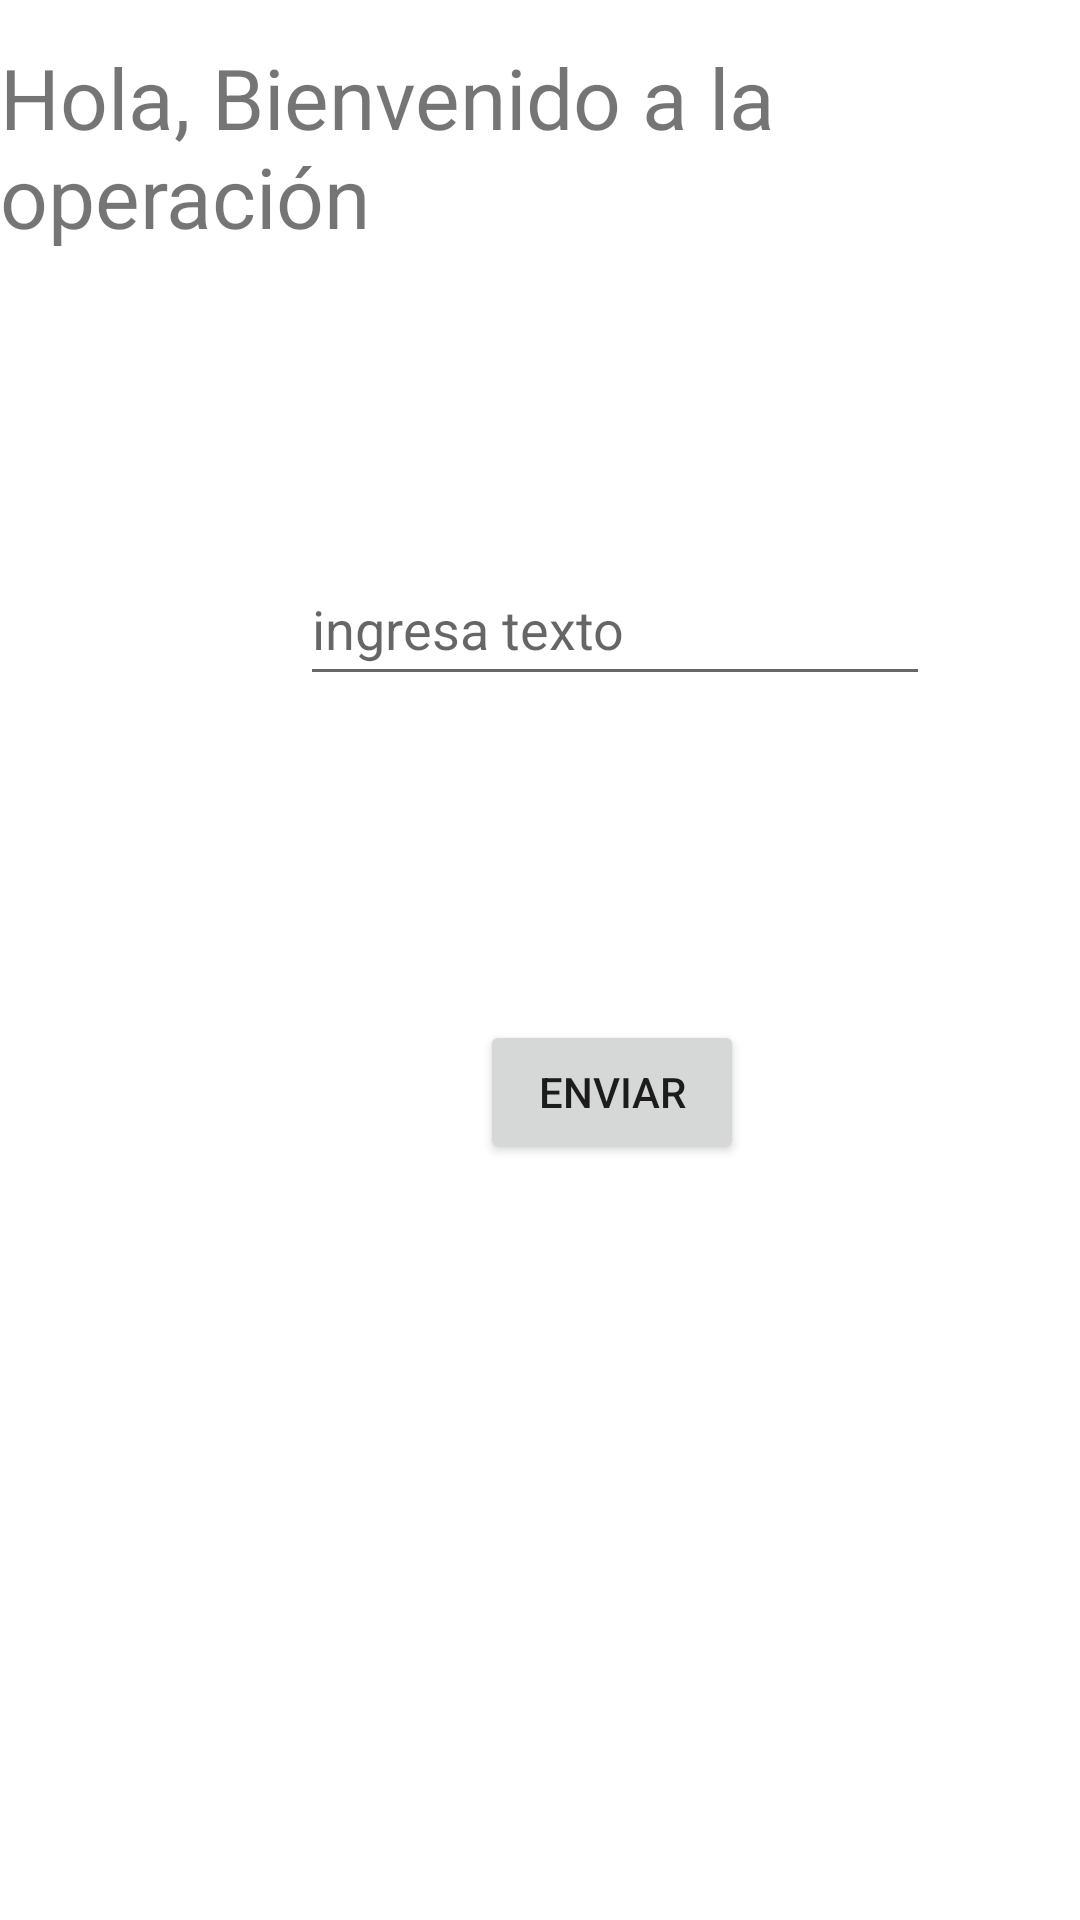

The Android layout XML behind this screen, and the referenced resources:
<!-- AndroidManifest.xml: application theme Theme.Operacion -->
<!-- res/layout/activity_main.xml -->
<?xml version="1.0" encoding="utf-8"?>
<androidx.constraintlayout.widget.ConstraintLayout xmlns:android="http://schemas.android.com/apk/res/android"
    xmlns:app="http://schemas.android.com/apk/res-auto"
    xmlns:tools="http://schemas.android.com/tools"
    android:layout_width="match_parent"
    android:layout_height="match_parent"
    tools:context=".MainActivity">

    <TextView
        android:id="@+id/textView2"
        android:layout_width="wrap_content"
        android:layout_height="wrap_content"
        android:text="Hola, Bienvenido a la operación"
        android:textSize="28sp"
        app:layout_constraintBottom_toBottomOf="parent"
        app:layout_constraintHorizontal_bias="1.0"
        app:layout_constraintLeft_toLeftOf="parent"
        app:layout_constraintRight_toRightOf="parent"
        app:layout_constraintStart_toStartOf="parent"
        app:layout_constraintTop_toTopOf="parent"
        app:layout_constraintVertical_bias="0.024" />

    <Button
        android:id="@+id/button"
        android:layout_width="wrap_content"
        android:layout_height="wrap_content"
        android:layout_marginStart="160dp"
        android:layout_marginTop="340dp"
        android:onClick="enviar"
        android:text="Enviar"
        app:layout_constraintStart_toStartOf="parent"
        app:layout_constraintTop_toTopOf="parent" />

    <EditText
        android:id="@+id/et1"
        android:layout_width="wrap_content"
        android:layout_height="wrap_content"
        android:layout_marginStart="100dp"
        android:layout_marginTop="184dp"
        android:ems="10"
        android:hint="ingresa texto"
        android:inputType="text"
        android:minHeight="48dp"
        app:layout_constraintStart_toStartOf="parent"
        app:layout_constraintTop_toTopOf="parent" />

</androidx.constraintlayout.widget.ConstraintLayout>
<!-- resources referenced by this layout -->
<resources>
  <style name="Theme.Operacion" parent="Theme.MaterialComponents.DayNight.DarkActionBar">
          
          <item name="colorPrimary">@color/purple_500</item>
          <item name="colorPrimaryVariant">@color/purple_700</item>
          <item name="colorOnPrimary">@color/white</item>
          
          <item name="colorSecondary">@color/teal_200</item>
          <item name="colorSecondaryVariant">@color/teal_700</item>
          <item name="colorOnSecondary">@color/black</item>
          
          <item name="android:statusBarColor" tools:targetApi="l">?attr/colorPrimaryVariant</item>
          
      </style>
  <!-- not gathered from this repository: default colours our renderer supplied (Android Studio template values) -->
  <color name="purple_500">#FF6200EE</color>
  <color name="purple_700">#FF3700B3</color>
  <color name="teal_200">#FF03DAC5</color>
  <color name="teal_700">#FF018786</color>
  <color name="black">#FF000000</color>
  <color name="white">#FFFFFFFF</color>
</resources>
